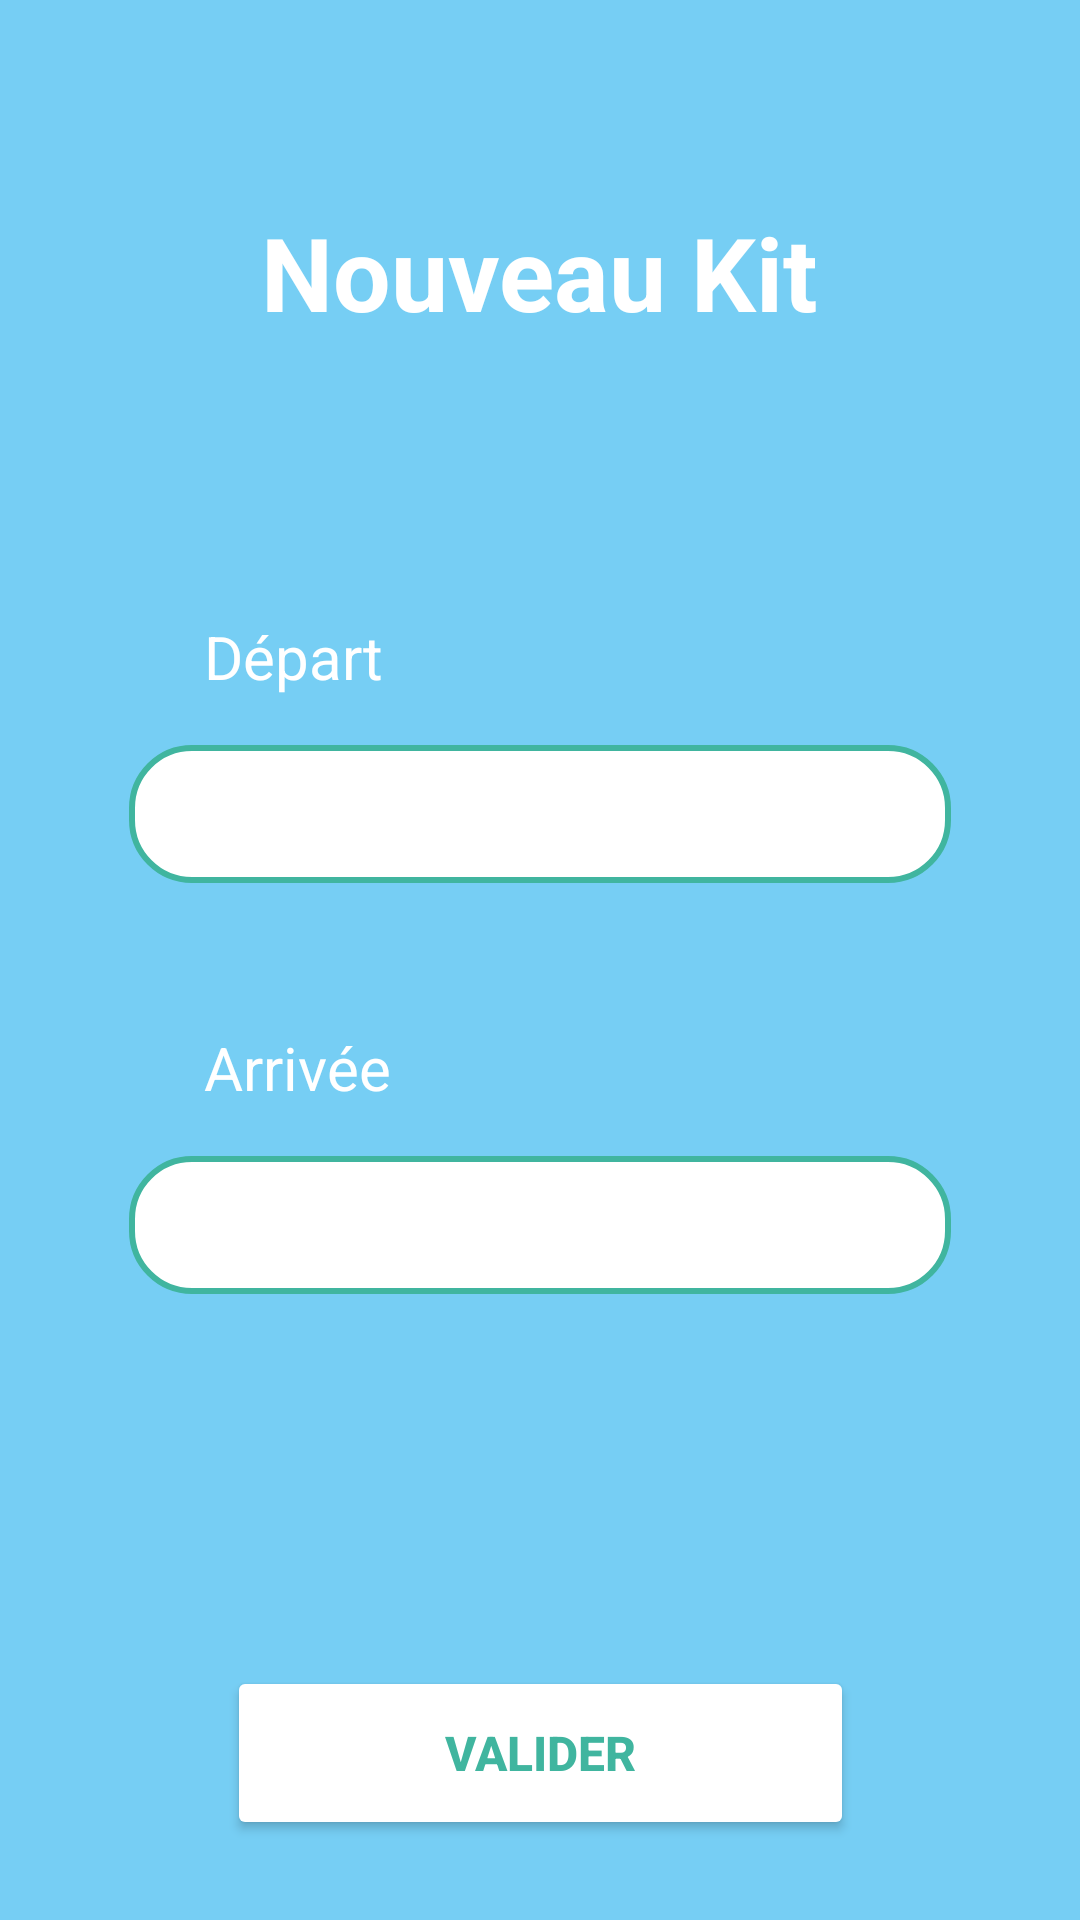

Produce the Android XML layout that renders to this screen, including the resource entries it uses.
<!-- AndroidManifest.xml: application theme Theme.Voyage -->
<!-- res/layout/activity_main_kit.xml -->
<?xml version="1.0" encoding="utf-8"?>
<androidx.constraintlayout.widget.ConstraintLayout xmlns:android="http://schemas.android.com/apk/res/android"
    xmlns:app="http://schemas.android.com/apk/res-auto"
    xmlns:tools="http://schemas.android.com/tools"
    android:id="@+id/main"
    android:background="#76CEF4"
    android:layout_width="match_parent"
    android:layout_height="match_parent"
    tools:context=".CreateKitActivity">



    <TextView
        android:id="@+id/textNewKit"
        android:layout_width="wrap_content"
        android:layout_height="wrap_content"
        android:layout_marginTop="68dp"
        android:text="Nouveau Kit"
        android:textColor="#FFFFFF"
        android:textSize="34sp"
        android:textStyle="bold"
        app:layout_constraintEnd_toEndOf="parent"
        app:layout_constraintStart_toStartOf="parent"
        app:layout_constraintTop_toTopOf="parent" />


    <TextView
        android:id="@+id/textDépart"
        android:layout_width="wrap_content"
        android:layout_height="wrap_content"
        android:layout_marginStart="68dp"
        android:layout_marginTop="92dp"
        android:text="Départ"
        android:textColor="#FFFFFF"
        android:textSize="20sp"
        app:layout_constraintStart_toStartOf="parent"
        app:layout_constraintTop_toBottomOf="@+id/textNewKit" />

    <EditText
        android:id="@+id/editTextDepart"
        android:layout_width="274dp"
        android:layout_height="46dp"
        android:layout_marginTop="16dp"
        android:background="@drawable/rounded_input"
        android:ems="14"
        android:inputType="text"
        android:paddingLeft="20dp"
        app:layout_constraintEnd_toEndOf="parent"
        app:layout_constraintStart_toStartOf="parent"
        app:layout_constraintTop_toBottomOf="@+id/textDépart" />


    <TextView
        android:id="@+id/textArrivee"
        android:layout_width="wrap_content"
        android:layout_height="wrap_content"
        android:layout_marginStart="68dp"
        android:layout_marginTop="48dp"
        android:text="Arrivée"
        android:textColor="#FFFFFF"
        android:textSize="20sp"
        app:layout_constraintStart_toStartOf="parent"
        app:layout_constraintTop_toBottomOf="@+id/editTextDepart" />

    <EditText
        android:id="@+id/editTextArrivee"
        android:layout_width="274dp"
        android:layout_height="46dp"
        android:layout_marginTop="16dp"
        android:background="@drawable/rounded_input"
        android:ems="14"
        android:inputType="text"
        android:paddingLeft="20dp"
        app:layout_constraintEnd_toEndOf="parent"
        app:layout_constraintStart_toStartOf="parent"
        app:layout_constraintTop_toBottomOf="@+id/textArrivee" />

    <Button
        android:id="@+id/buttonValider"
        android:layout_width="209dp"
        android:layout_height="58dp"
        android:layout_marginTop="124dp"
        android:backgroundTint="#FFFFFF"
        android:text="Valider"
        android:textColor="#40B59F"
        android:textSize="16sp"
        android:textStyle="bold"
        app:cornerRadius="30dp"
        app:layout_constraintEnd_toEndOf="parent"
        app:layout_constraintStart_toStartOf="parent"
        app:layout_constraintTop_toBottomOf="@+id/editTextArrivee"
        app:rippleColor="#56FFFFFF"
        app:strokeColor="#40B59F"
        app:strokeWidth="2dp" />

</androidx.constraintlayout.widget.ConstraintLayout>
<!-- resources referenced by this layout -->
<resources>
  <!-- drawable rounded_input (drawable) -->
  <shape xmlns:android="http://schemas.android.com/apk/res/android">
      
      <solid android:color="#FFFFFF" />
  
      
      <stroke
          android:width="2dp"
          android:color="#40B59F" /> 
  
      
      <corners android:radius="20dp" />
  </shape>
  <style name="Theme.Voyage" parent="Theme.MaterialComponents.DayNight.DarkActionBar">
           Primary brand color.
          <item name="colorPrimary">#76CEF4</item>
          <item name="colorPrimaryVariant">#76CEF4</item>
          <item name="colorOnPrimary">#76CEF4</item>
          
           Status bar color.
          <item name="android:statusBarColor">?attr/colorPrimaryVariant</item>
          
      </style>
</resources>
